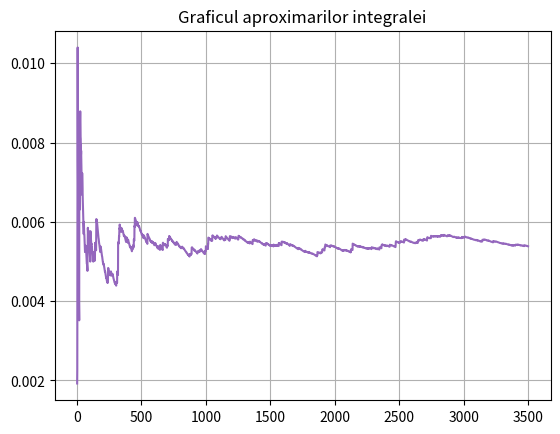

The matplotlib source for this figure:
# Tema 6
# Laborator 9
# [redacted]
# [redacted]


import numpy as np
import matplotlib.pyplot as plt
import scipy.stats

# Exercitiul 2

func = lambda x : 10 * np.exp(-10 * x) * (x ** 2) * np.sin(x)


def monte_carlo_est(f, n, a, b, lmbd):
    pdf = lambda x : scipy.stats.expon.pdf(x, loc = 0, scale = (1/lmbd))

    rvars = np.random.exponential(scale = 1 / lmbd, size = n)
    weights = f(rvars) / pdf(rvars)
    estim = np.mean(weights)
    print(f'Aproximarea integralei: {round(estim, 6)}')
    
    plt.grid()
    nr_esantioane = np.arange(1, n + 1)
    # v_a: sume de variabile aleatoare de la 1 la i
    v_a = np.cumsum(f(rvars) / pdf(rvars))
    
    aproximari = np.array([])
    for i in range(n):
        aproximari = np.append(aproximari, (v_a[i] / (i+1)))
    plt.plot(nr_esantioane, aproximari, color = 'C4')
    plt.title("Graficul aproximarilor integralei")
    plt.show()

monte_carlo_est(func, 3500, 0, 100, 10)

